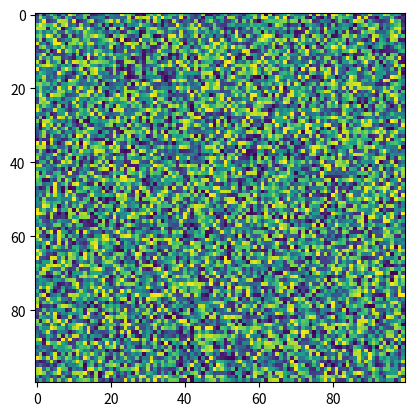

Reproduce this figure in Python.
import matplotlib.pyplot as plt
import numpy as np
X = np.random.rand(100, 100)
plt.imshow(X, 'viridis', filternorm=True, norm=None, interpolation_stage=None)
